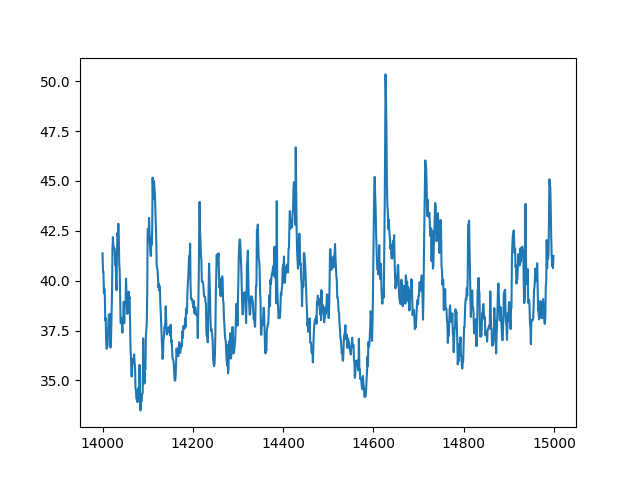

Source data for this figure (header and first rows):
index, sensor10
14000, 41.37
14001, 40.46
14002, 40.46
14003, 39.36
14004, 39.6
14005, 39.35
14006, 38.01
14007, 38.12
14008, 37.04
14009, 36.59
14010, 36.63
14011, 36.77
14012, 37.35
14013, 37.88
14014, 38.3
14015, 38.1
14016, 38.33
14017, 36.7
14018, 36.65
14019, 37.27
14020, 38.21
14021, 39.35
14022, 41.62
14023, 42.18
14024, 41.69
14025, 41.69
14026, 41.6
14027, 41.58
14028, 40.79
14029, 41.05
14030, 39.95
14031, 39.52
14032, 41.4
14033, 42.4
14034, 42.21
14035, 42.86
14036, 42.16
14037, 40.83
14038, 40.49
14039, 39.25
14040, 37.87
14041, 37.87
14042, 38.11
14043, 37.74
14044, 37.4
14045, 38.07
14046, 38.18
14047, 38.94
14048, 37.86
14049, 38.65
14050, 38.94
14051, 38.86
14052, 40.11
14053, 39.37
14054, 38.79
14055, 38.34
14056, 38.56
14057, 39.13
14058, 39.45
14059, 39.09
... 940 more rows
